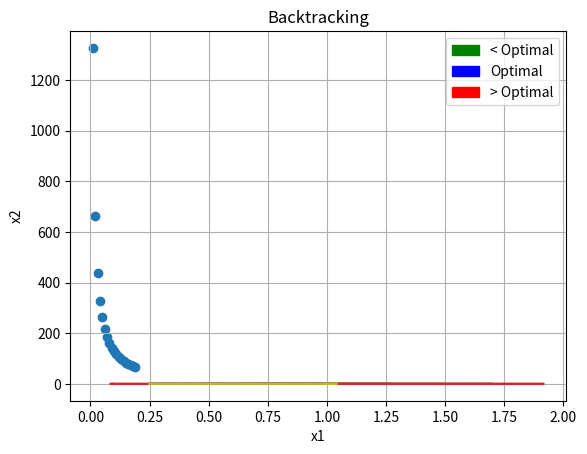

Write the Python code that produced this figure.
#!/usr/bin/env python3
# -*- coding: utf-8 -*-
"""
Created on Mon Jan 30 14:01:21 2017

[redacted]
"""

import numpy as np
import math
import matplotlib.pyplot as plt
from numpy import linalg as la
import matplotlib.patches as mpatches

#Define function
def f(A,b,c,x):
    f = .5*np.dot(np.transpose(x),np.dot(np.transpose(A),x))-np.dot(np.transpose(x),b)+c
    return f

#Define the gradient function
def df(A,x,b):
    y1 = .5*np.dot(A,x[:])
    y2 = .5*np.dot(np.transpose(A),x[:])
    return y1+y2-b[:,0]

#define the L2 norm
def norm(x):
    y = math.sqrt(pow(x[0],2) + pow(x[1],2))
    return y

def back(A,b,c,x,g):
    p = g / norm(g)
    m = pow(norm(g),2)
    tau = .5
    c = .5
    alpha = 1
    check = f(A,b,c,x) - f(A,b,c,x-alpha*p)
    while check[0] <= alpha * m/2:
           alpha *= tau
           check = f(A,b,c,x) - f(A,b,c,x-alpha*p)
    return alpha

#################################################################################

#Set the maximum number of iterations    
its = 10000

#Set the initial conditions
x = np.zeros((2,its))
x[0,0] = .25
x[1,0] = .25

#Define the System of Equation's Parameters
A = np.zeros((2,2))
A[0,0] = 1
A[0,1] = 1
A[1,0] = 1
A[1,1] = 8
#Determine the positivity and rank of the A matrix in order to determine if it is positive-definite
l,v = la.eig(A)
r = la.matrix_rank(A)
b = np.zeros((2,1))
b[0,0] = 1
b[1,0] = 1
c = 1
 
#Define the learning rate and error we wish to achieve
alpha = .2
eps = 0.000001

#Intialize the gradient so we enter into the while loop
grad_norm = np.zeros((1,its))
grad_norm[0,0] = 100

#Initialize the counter so we don't run into an infinite loop
i = 0
while grad_norm[0,i] > eps and (i < its-1):
    g = df(A,x[:,i],b)
    x[:,i+1] = x[:,i] - alpha*g
    grad_norm[0,i+1] = norm(g)
    i += 1


#define the values of the isocurves I want
iso = np.arange(.25,1,.2)
num = len(iso)

#discritize theta
theta = np.arange(0,2*math.pi,.01)

#make the B matrix
eigval = np.diag(pow(l,-.5))
B = np.dot(np.transpose(v),eigval)

N = len(theta)
z = np.zeros((num,N,2))
mal_x = np.zeros((num,N,2))

x0 = x[:,i]

mal_x = np.zeros((num,N,2))
for j in range(num):
    for p in range(N):
        z[j,p,0] = math.cos(theta[p])
        z[j,p,1] = math.sin(theta[p])
        mal_x[j,p,:] = iso[j] * np.dot(np.transpose(B),z[j,p,:]) + x0
    
for j in range(num):
    plt.plot(mal_x[j,:,0],mal_x[j,:,1]) 

plt.plot(x[0,0:i],x[1,0:i])
plt.grid(True)
plt.title('GD with isocurves')
plt.xlabel('x1')
plt.ylabel('x2')
plt.savefig('isocurve.png')
plt.show()

#####################################################################

#Redefine our X vector
x_opt = np.zeros((2,its))
x_opt[0,0] = .25
x_opt[1,0] = .25
x_below = np.zeros((2,its))
x_below[0,0] = .25
x_below[1,0] = .25
x_above = np.zeros((2,its))
x_above[0,0] = .25
x_above[1,0] = .25   
       
#Reintialize the gradient so we enter into the while loop
grad_opt = np.zeros((2,its))
grad_opt[0,0] = 100
grad_below = np.zeros((2,its))
grad_below[0,0] = 100             
grad_above = np.zeros((2,its))
grad_above[0,0] = 100
             
#Initialize step lengths
alpha_opt = np.zeros((1,its))
alpha_below = .01
alpha_above = .24  
      
#Reinitialize the counter so we don't run into an infinite loop
i_opt = 0
g = 0
while abs(max(grad_opt[:,i_opt])) > eps and (i_opt < its-1):
    g = df(A,x_opt[:,i_opt],b)
    a = np.dot(g,g)/np.dot(g,np.dot(A,g))
    alpha_opt[0,i_opt] = a
    x_opt[:,i_opt+1] = x_opt[:,i_opt] - a*g
    grad_opt[:,i_opt+1] = g
    i_opt += 1
    
i_below = 0
g = 0
while abs(max(grad_below[:,i_below])) > eps and (i_below < its-1):
    g = df(A,x_below[:,i_below],b)
    x_below[:,i_below+1] = x_below[:,i_below] - alpha_below*g
    grad_below[:,i_below+1] = g
    i_below += 1
    
i_above = 0
g = 0
while abs(max(grad_above[:,i_above])) > eps and (i_above < its-1):
    g = df(A,x_above[:,i_above],b)
    x_above[:,i_above+1] = x_above[:,i_above] - alpha_above*g
    grad_above[:,i_above+1] = g
    i_above += 1


alpha_iter = np.arange(.01,.2,.01)

N = len(alpha_iter)

x_iter = np.zeros((2,its))
x_iter[0,0] = .25
x_iter[1,0] = .25
          
grad_iter = np.zeros((2,its))
grad_iter[0,0] = 100
         
i_iter = np.zeros((N,1))         

for i in range(N):
    g = 0
    x_iter = np.zeros((2,its))
    x_iter[0,0] = .25
    x_iter[1,0] = .25
    grad_iter = np.zeros((2,its))
    grad_iter[0,0] = 100
    while abs(max(grad_iter[:,int(i_iter[i])])) > eps and (int(i_iter[i]) < its-1):
        g = df(A,x_iter[:,int(i_iter[i])],b)
        x_iter[:,int(i_iter[i])+1] = x_iter[:,int(i_iter[i])] - alpha_iter[i]*g
        grad_iter[:,int(i_iter[i])+1] = g
        i_iter[i] += 1

##Print out how many iterations were required to converge and what the minimum values are    
#print(i_opt)
#print(i_below)
#print(i_above)
#print(x_opt[:,i_opt])
#print(x_below[:,i_below])
#print(x_above[:,i_above])

plt.plot(x_opt[0,0:i_opt],x_opt[1,0:i_opt])
plt.plot(x_below[0,0:i_below],x_below[1,0:i_below])
plt.plot(x_above[0,0:i_above],x_above[1,0:i_above])
plt.grid(True)
green_patch = mpatches.Patch(color='green', label='< Optimal')
blue_patch = mpatches.Patch(color='blue', label='Optimal')
red_patch = mpatches.Patch(color='red', label='> Optimal')
plt.legend(handles=[green_patch,blue_patch,red_patch])
plt.title('Optimal Learning Rate vs. both Large and Small Fixed Learning Rates')
plt.xlabel('x1')
plt.ylabel('x2')
plt.savefig('multi_learning_rate.png')
plt.show()

plt.scatter(alpha_iter,i_iter)
plt.title('The effect of Learning Rate on # of Iterations until Convergence')
plt.xlabel('Learning Rate')
plt.ylabel('Iterations until Convergence')
plt.savefig('alpha_iteration.png')
plt.show()

############################################################

#Redefine our X vector
x_back = np.zeros((2,its))
x_back[0,0] = .25
x_back[1,0] = .25
     
#Reintialize the gradient so we enter into the while loop
grad_back = np.zeros((2,its))
grad_back[0,0] = 100
        
#Initialize the optimal step length
alpha_back = np.zeros((1,its))

#Reinitialize the counter so we don't run into an infinite loop
i_back = 0
g = 0
while norm(grad_back[:,i_back]) > eps and (i_back < its-1):
    g = df(A,x_back[:,i_back],b)
    a = back(A,b,c,x_back[:,i_back],g)
    alpha_back[0,i_back] = a
    x_back[:,i_back+1] = x_back[:,i_back] - a*g/norm(g)
    grad_back[:,i_back+1] = g
    i_back += 1
    
##Print out how many iterations were required to converge and what the minimum values are    
#print(i_back)
#print(x_back[:,i_back])

plt.plot(x_back[0,0:i_back],x_back[1,0:i_back])
plt.title('Backtracking')
plt.xlabel('x1')
plt.ylabel('x2')
plt.grid(True)
plt.savefig('backtracking.png')
plt.show()